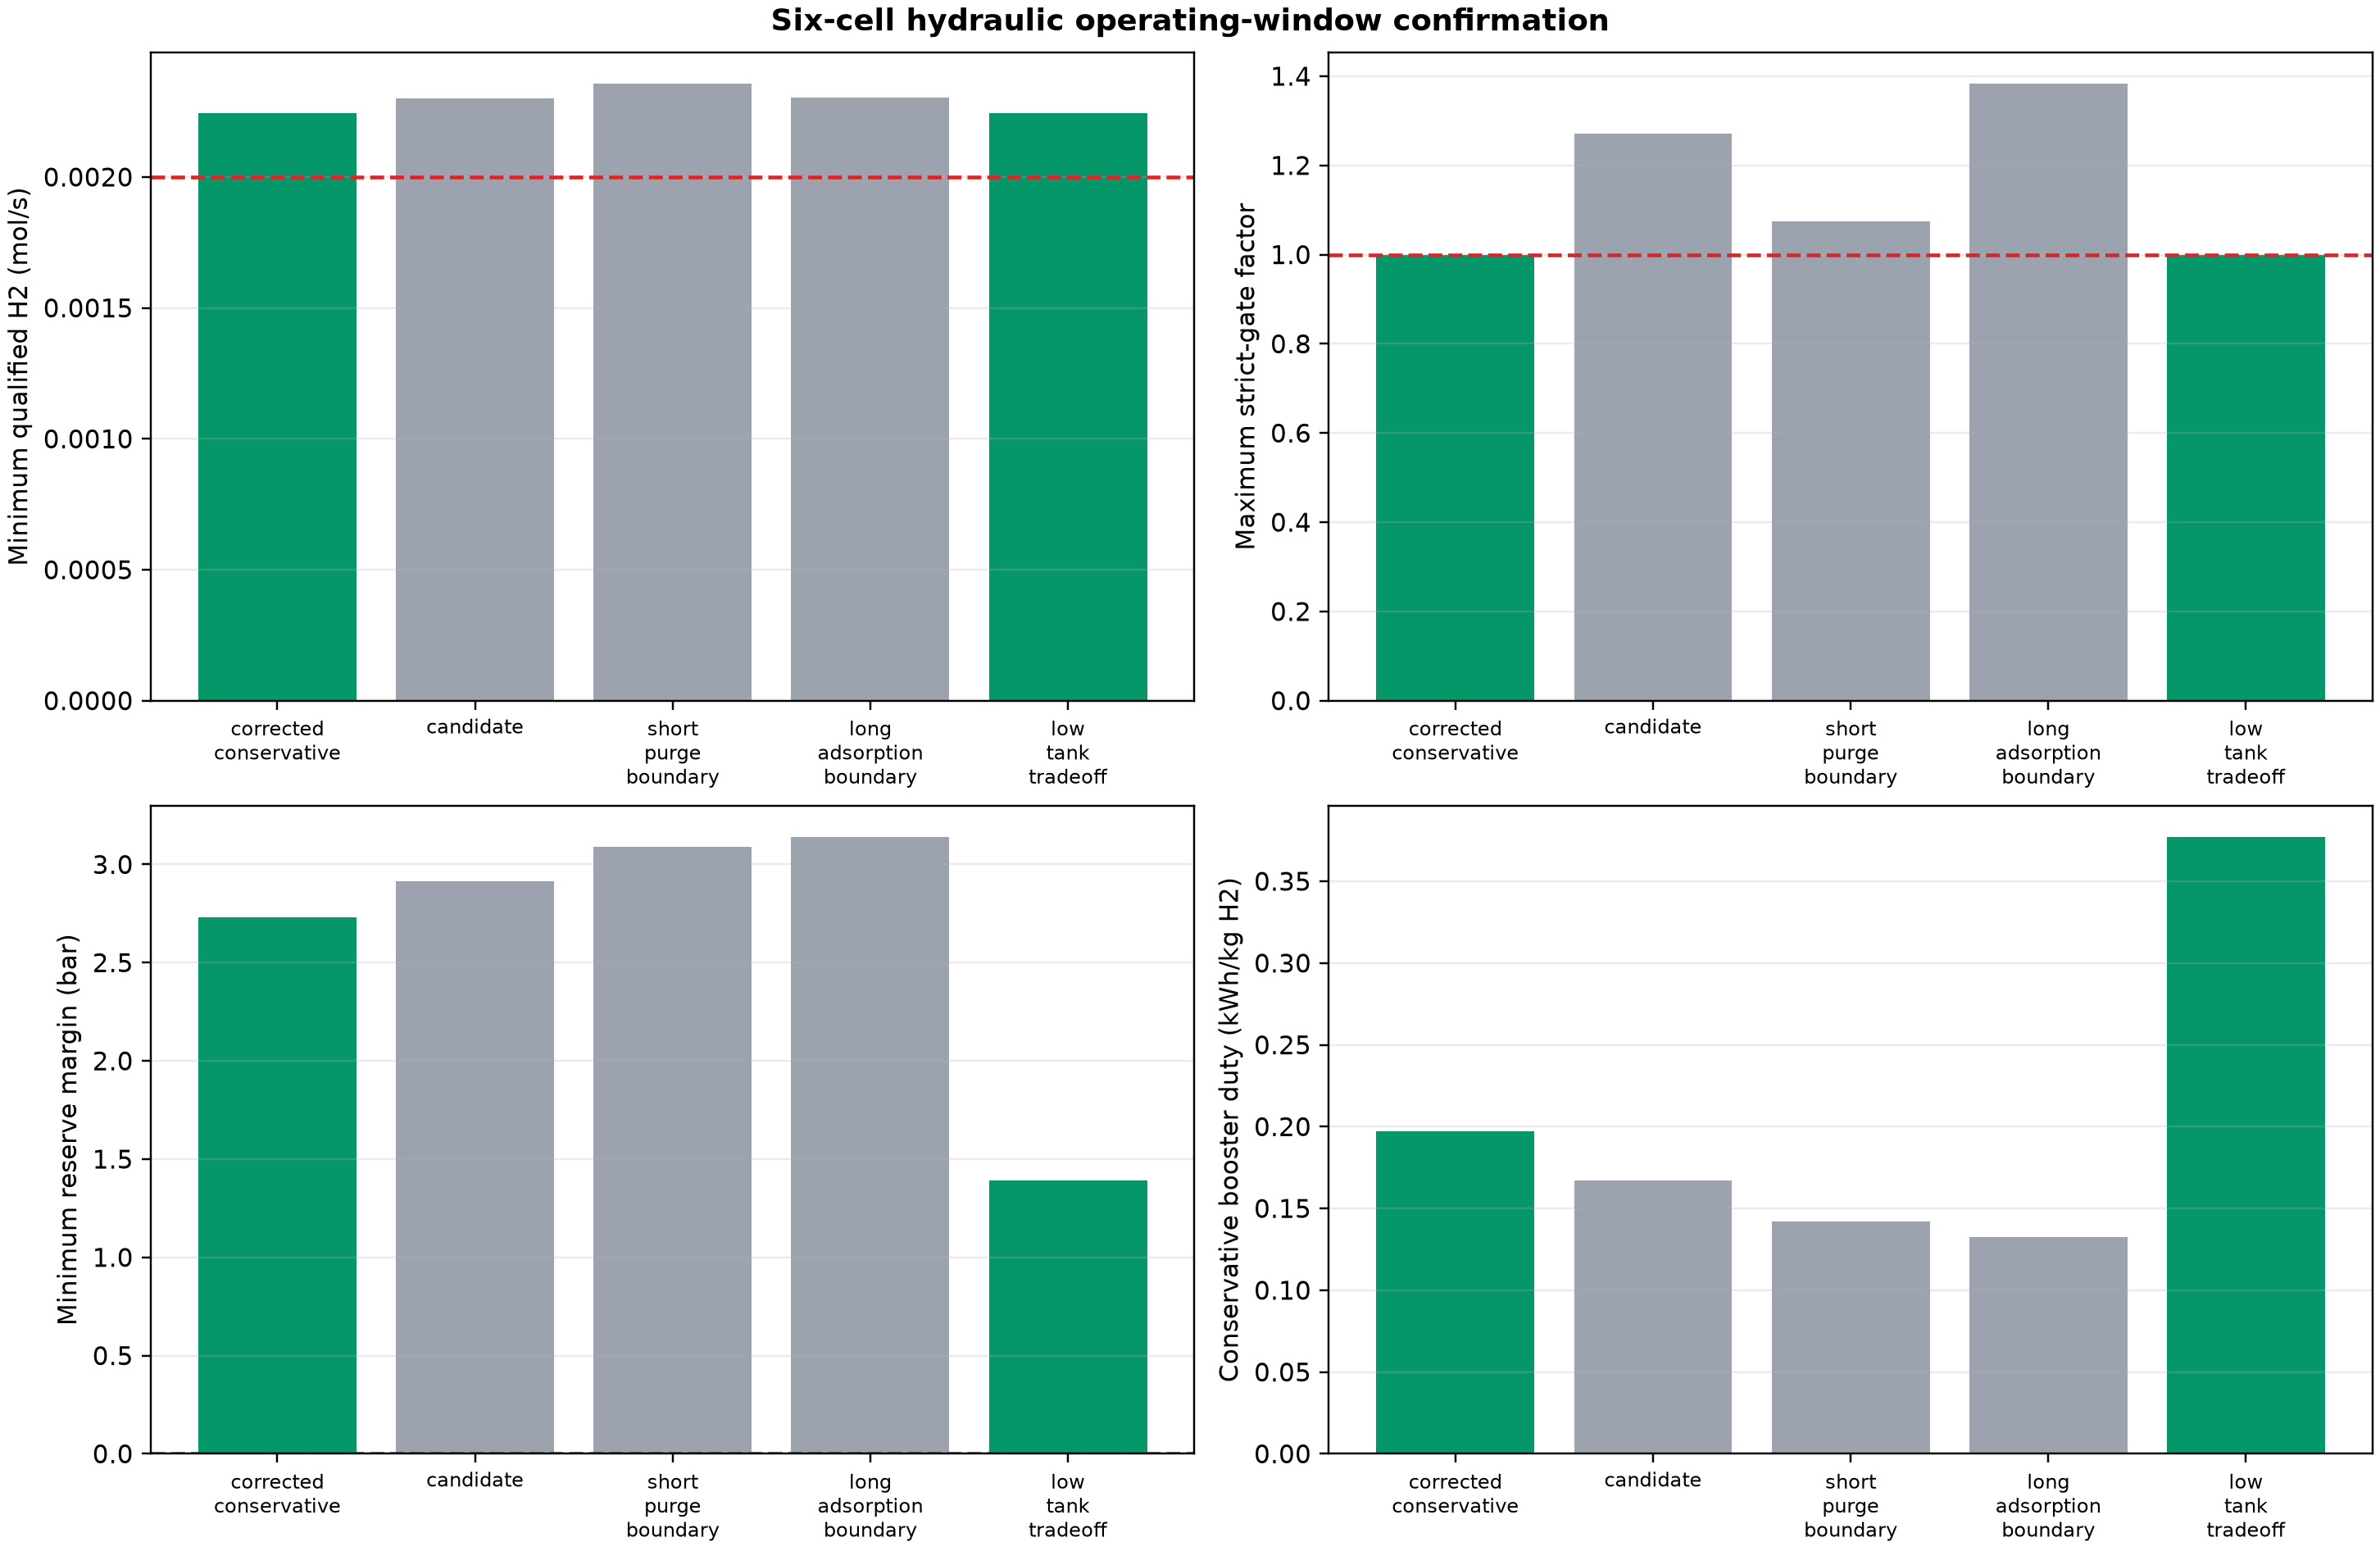

Values plotted in this chart, from the file beside it:
case_index, policy, tank_setpoint_bar, purge_active_s, adsorption_stage_s, role, scenario, scenario_kind, feed_h2_multiplier, equilibrium_scenario, bootstrap_replicate, capacity_coordinate_c, affinity_coordinate_a, ldf_factor, n_cells, n_cycles, raw_provenance, tank_capacity_mol, min_tank_pressure_bar, final_tank_pressure_bar, reserve_threshold_bar, reserve_margin_bar, product_manifold_backpressure_bar, passive_fill_pressure_margin_bar
0, corrected_conservative, 6.0, 4.0, 540.0, hydraulically feasible correction of the…, center, center, 1.0, center, , 0.7704, 0.738, 1.0, 6, 60, direct_six_cell_sixty_cycle_integration, 1.167, 3.572, 6.0, 0.8, 2.772, 6.2, 0.2
1, corrected_conservative, 6.0, 4.0, 540.0, hydraulically feasible correction of the…, feed_low__joint_high__ldf_high, corner, 0.95, joint_high, 385, 0.7473, 0.7717, 1.2, 6, 60, direct_six_cell_sixty_cycle_integration, 1.167, 3.531, 6, 0.8, 2.731, 6.2, 0.2
2, corrected_conservative, 6.0, 4.0, 540.0, hydraulically feasible correction of the…, feed_low__joint_low__ldf_low, corner, 0.95, joint_low, 920, 0.7991, 0.7037, 0.8, 6, 60, direct_six_cell_sixty_cycle_integration, 1.167, 3.572, 6.0, 0.8, 2.772, 6.2, 0.2
3, candidate, 6.0, 3.0, 540.0, low-resolution extended-screen optimum, center, center, 1.0, center, , 0.7704, 0.738, 1.0, 6, 60, direct_six_cell_sixty_cycle_integration, 1.167, 3.753, 6.0, 0.8, 2.953, 6.2, 0.2
4, candidate, 6.0, 3.0, 540.0, low-resolution extended-screen optimum, feed_low__joint_high__ldf_high, corner, 0.95, joint_high, 385, 0.7473, 0.7717, 1.2, 6, 60, direct_six_cell_sixty_cycle_integration, 1.167, 3.714, 6.0, 0.8, 2.914, 6.2, 0.2
5, candidate, 6.0, 3.0, 540.0, low-resolution extended-screen optimum, feed_low__joint_low__ldf_low, corner, 0.95, joint_low, 920, 0.7991, 0.7037, 0.8, 6, 60, direct_six_cell_sixty_cycle_integration, 1.167, 3.752, 6, 0.8, 2.952, 6.2, 0.2
6, short_purge_boundary, 6.0, 2.0, 540.0, nearest low-purge failure boundary, center, center, 1.0, center, , 0.7704, 0.738, 1.0, 6, 60, direct_six_cell_sixty_cycle_integration, 1.167, 3.927, 6, 0.8, 3.127, 6.2, 0.2
7, short_purge_boundary, 6.0, 2.0, 540.0, nearest low-purge failure boundary, feed_low__joint_high__ldf_high, corner, 0.95, joint_high, 385, 0.7473, 0.7717, 1.2, 6, 60, direct_six_cell_sixty_cycle_integration, 1.167, 3.889, 6.0, 0.8, 3.089, 6.2, 0.2
8, short_purge_boundary, 6.0, 2.0, 540.0, nearest low-purge failure boundary, feed_low__joint_low__ldf_low, corner, 0.95, joint_low, 920, 0.7991, 0.7037, 0.8, 6, 60, direct_six_cell_sixty_cycle_integration, 1.167, 3.925, 6, 0.8, 3.125, 6.2, 0.2
9, long_adsorption_boundary, 6.0, 3.0, 600.0, nearest high-throughput breakthrough bou…, center, center, 1.0, center, , 0.7704, 0.738, 1.0, 6, 60, direct_six_cell_sixty_cycle_integration, 1.167, 3.983, 6, 0.8, 3.183, 6.2, 0.2
10, long_adsorption_boundary, 6.0, 3.0, 600.0, nearest high-throughput breakthrough bou…, feed_low__joint_high__ldf_high, corner, 0.95, joint_high, 385, 0.7473, 0.7717, 1.2, 6, 60, direct_six_cell_sixty_cycle_integration, 1.167, 3.941, 6.0, 0.8, 3.141, 6.2, 0.2
11, long_adsorption_boundary, 6.0, 3.0, 600.0, nearest high-throughput breakthrough bou…, feed_low__joint_low__ldf_low, corner, 0.95, joint_low, 920, 0.7991, 0.7037, 0.8, 6, 60, direct_six_cell_sixty_cycle_integration, 1.167, 3.98, 6.0, 0.8, 3.18, 6.2, 0.2
12, low_tank_tradeoff, 4.5, 4.0, 540.0, reserve-versus-booster-energy tradeoff, center, center, 1.0, center, , 0.7704, 0.738, 1.0, 6, 60, direct_six_cell_sixty_cycle_integration, 0.875, 2.22, 4.5, 0.8, 1.42, 6.2, 1.7
13, low_tank_tradeoff, 4.5, 4.0, 540.0, reserve-versus-booster-energy tradeoff, feed_low__joint_high__ldf_high, corner, 0.95, joint_high, 385, 0.7473, 0.7717, 1.2, 6, 60, direct_six_cell_sixty_cycle_integration, 0.875, 2.193, 4.5, 0.8, 1.393, 6.2, 1.7
14, low_tank_tradeoff, 4.5, 4.0, 540.0, reserve-versus-booster-energy tradeoff, feed_low__joint_low__ldf_low, corner, 0.95, joint_low, 920, 0.7991, 0.7037, 0.8, 6, 60, direct_six_cell_sixty_cycle_integration, 0.875, 2.221, 4.5, 0.8, 1.421, 6.2, 1.7
